The GitHub repository SrujanVaddiparthi/DSCI601-generative-ai-for-sustainability contains a labelled image folder "A_nok" with 2 categories: scratches, spots. Examples follow, each with its label.

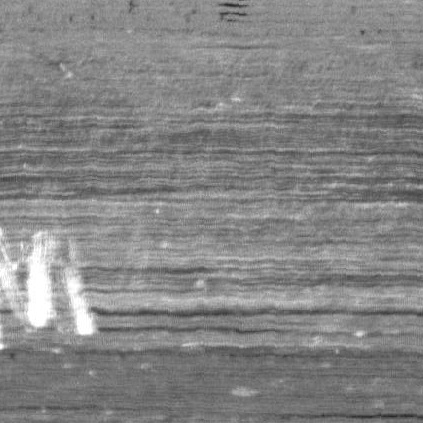
Label: scratches

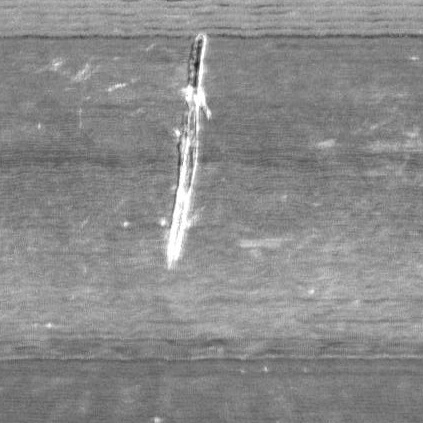
Label: scratches

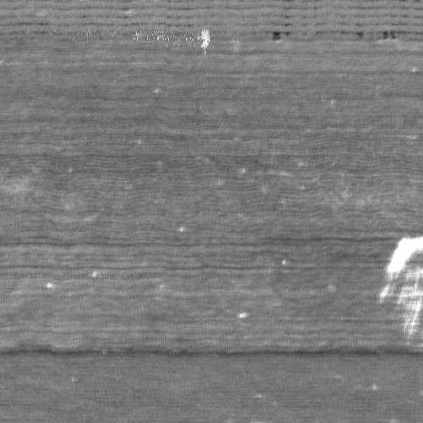
Label: scratches

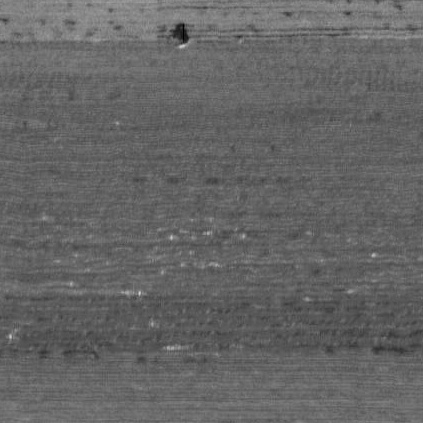
Label: spots

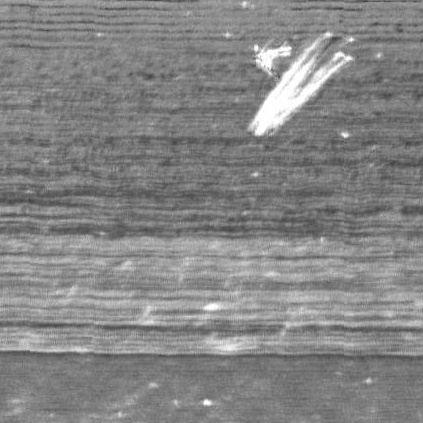
Label: scratches

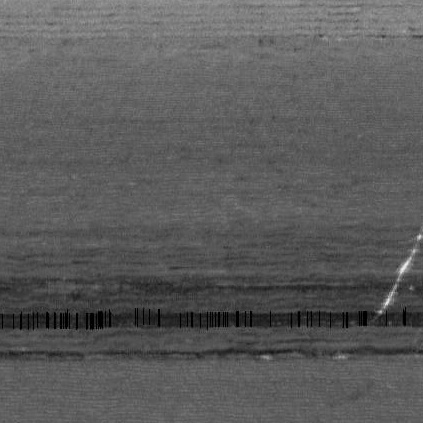
Label: scratches
